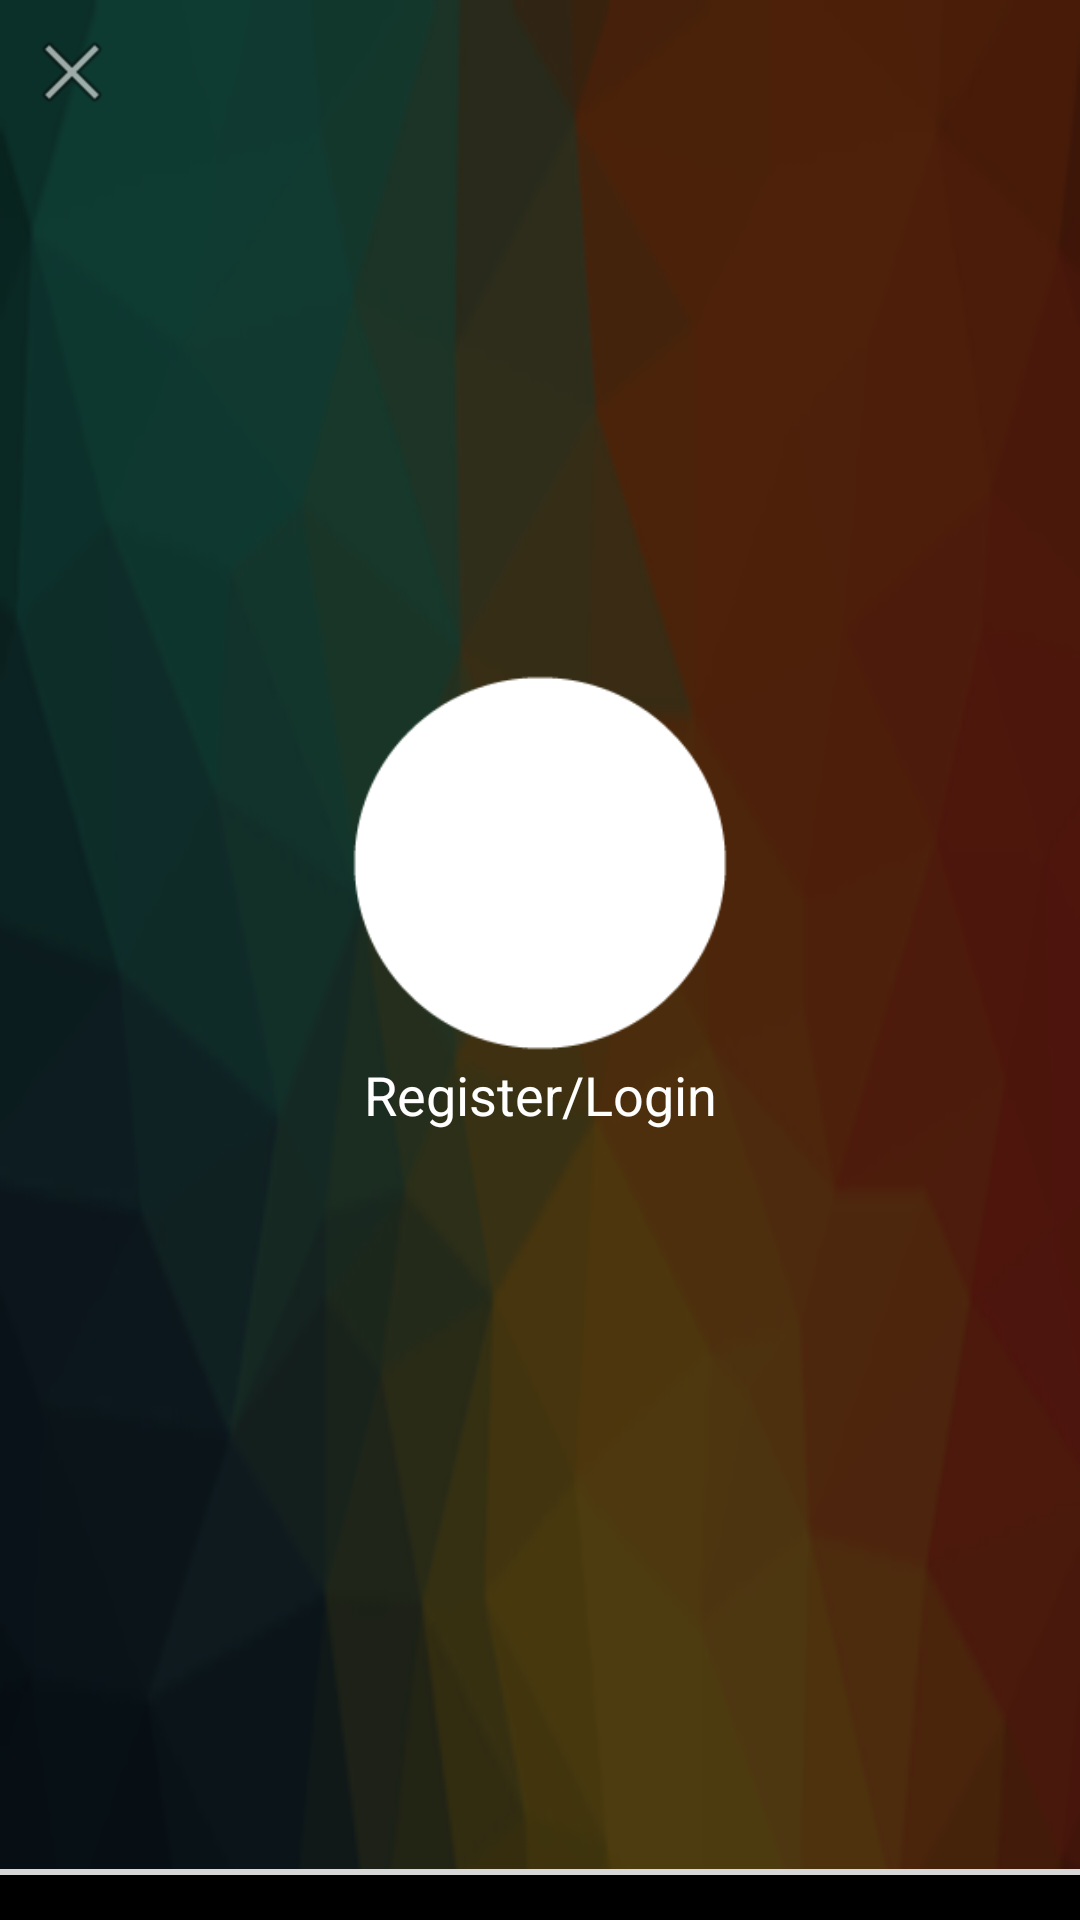

This screen was rendered from an Android layout file. Write that file and the resources it references.
<!-- AndroidManifest.xml: application theme AppTheme -->
<!-- res/layout/header_navigation.xml -->
<?xml version="1.0" encoding="utf-8"?>
<RelativeLayout xmlns:android="http://schemas.android.com/apk/res/android"
    xmlns:app="http://schemas.android.com/apk/res-auto"
    android:id="@+id/parentLayout"
    android:layout_width="match_parent"
    android:layout_height="240dp"
    android:background="@drawable/profile_bg"
    android:orientation="vertical">

    <android.support.v7.widget.AppCompatImageView
        android:id="@+id/backButton"
        android:layout_width="wrap_content"
        android:layout_height="wrap_content"
        android:padding="8dp"
        android:src="@android:drawable/ic_menu_close_clear_cancel" />

    <LinearLayout
        android:layout_width="match_parent"
        android:layout_height="wrap_content"
        android:layout_centerInParent="true"
        android:orientation="vertical"
        android:paddingBottom="40dp">

        <RelativeLayout
            android:layout_width="match_parent"
            android:layout_height="wrap_content">

            <ImageView
                android:layout_width="130dp"
                android:layout_height="130dp"
                android:layout_centerInParent="true"
                android:src="@drawable/white_bg" />

            <ImageView
                android:id="@+id/profilePic"
                android:layout_width="120dp"
                android:layout_height="120dp"
                android:layout_centerInParent="true"
                android:padding="1dp"
                android:src="@drawable/profile_icon" />
        </RelativeLayout>

        <android.support.v7.widget.AppCompatTextView
            android:id="@+id/name"
            android:layout_width="match_parent"
            android:layout_height="wrap_content"
            android:layout_below="@+id/profilePic"
            android:gravity="center"
            android:text="Register/Login"
            android:textColor="@android:color/white"
            android:textSize="18sp" />
    </LinearLayout>


    
    <LinearLayout
        android:id="@+id/llEditProfile"
        android:layout_width="wrap_content"
        android:layout_height="40dp"
        android:layout_above="@+id/viewBottom"
        android:layout_alignParentRight="true"
        android:orientation="horizontal"
        android:padding="10dp"
        android:visibility="invisible">

        <ImageView
            android:layout_width="wrap_content"
            android:layout_height="17dp"
            android:layout_gravity="top"
            android:src="@drawable/edit_white" />

        <android.support.v7.widget.AppCompatTextView
            android:id="@+id/txtEditProfile"
            android:layout_width="wrap_content"
            android:layout_height="match_parent"
            android:layout_gravity="bottom"
            android:gravity="bottom"
            android:paddingLeft="3dp"
            android:text="Edit"
            android:textColor="@android:color/white"
            android:textSize="15sp" />
    </LinearLayout>

    <View
        android:id="@+id/viewBottom"
        android:layout_width="match_parent"
        android:layout_height="2dp"
        android:layout_above="@+id/viewBottom2"
        android:background="@color/colorNavGray"
        android:visibility="visible" />

    <View
        android:id="@+id/viewBottom2"
        android:layout_width="match_parent"
        android:layout_height="15dp"
        android:layout_alignParentBottom="true"
        android:background="@android:color/black"
        android:visibility="visible" />

</RelativeLayout>
<!-- resources referenced by this layout -->
<resources>
  <color name="colorNavGray">#d6d6d6</color>
  <!-- drawable profile_bg: png bitmap (drawable, 17965 bytes) -->
  <!-- drawable white_bg: png bitmap (drawable, 2613 bytes) -->
  <style name="AppTheme" parent="Theme.AppCompat.Light.NoActionBar">
          
          <item name="colorPrimary">@color/colorPrimary</item>
          <item name="colorPrimaryDark">@color/colorPrimary</item>
          <item name="colorAccent">@color/colorPrimaryDark</item>
          <item name="windowActionBar">false</item>
          <item name="windowNoTitle">true</item>
      </style>
  <color name="colorPrimary">#01061a</color>
  <color name="colorPrimaryDark">#f26a28</color>
</resources>
